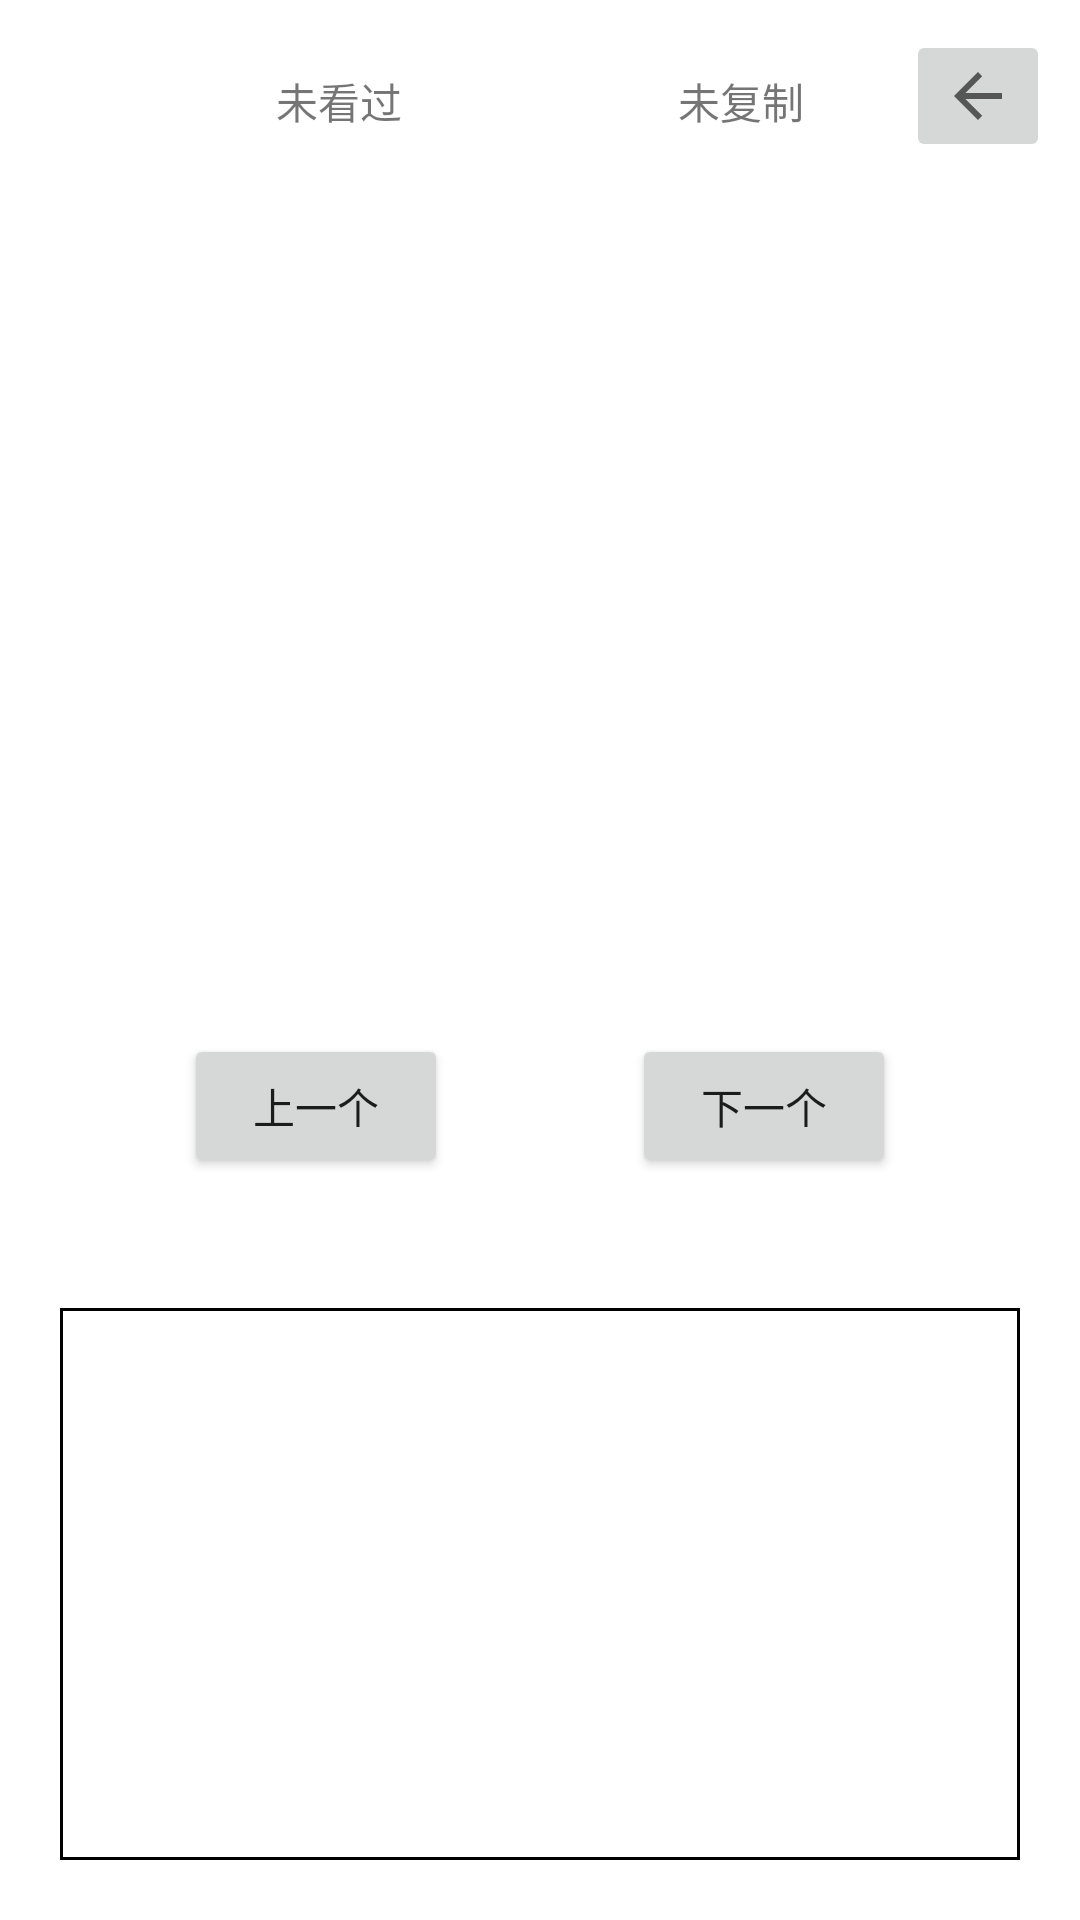

Android layout source for this screen:
<!-- AndroidManifest.xml: application theme Theme.AndroidTest2 -->
<!-- res/layout/activity_image.xml -->
<?xml version="1.0" encoding="utf-8"?>
<LinearLayout xmlns:android="http://schemas.android.com/apk/res/android"
    xmlns:app="http://schemas.android.com/apk/res-auto"
    xmlns:tools="http://schemas.android.com/tools"
    android:layout_width="match_parent"
    android:layout_height="match_parent"
    android:orientation="vertical"
    tools:context=".activity.ImageActivity">

    <androidx.constraintlayout.widget.ConstraintLayout
        android:layout_width="match_parent"
        android:layout_height="416dp">

        <TextView
            android:id="@+id/text_copied"
            android:layout_width="wrap_content"
            android:layout_height="wrap_content"
            android:text="@string/uncopied_text"
            android:textColor="@color/red"
            app:layout_constraintBottom_toTopOf="@+id/image_main"
            app:layout_constraintEnd_toEndOf="parent"
            app:layout_constraintStart_toEndOf="@+id/text_viewed"
            app:layout_constraintTop_toTopOf="parent" />

        <TextView
            android:id="@+id/text_viewed"
            android:layout_width="wrap_content"
            android:layout_height="wrap_content"
            android:text="@string/unviewed_text"
            android:textColor="@color/red"
            app:layout_constraintBottom_toTopOf="@+id/image_main"
            app:layout_constraintEnd_toStartOf="@+id/text_copied"
            app:layout_constraintStart_toStartOf="parent"
            app:layout_constraintTop_toTopOf="parent" />


        <ImageView
            android:id="@+id/image_main"
            android:layout_width="wrap_content"
            android:layout_height="@dimen/main_image_height"
            app:layout_constraintBottom_toTopOf="@+id/view_images"
            app:layout_constraintEnd_toEndOf="parent"
            app:layout_constraintStart_toStartOf="parent"
            app:layout_constraintTop_toBottomOf="@+id/text_viewed"
            tools:srcCompat="@tools:sample/avatars" />

        <ImageButton
            android:id="@+id/button_return"
            android:layout_width="wrap_content"
            android:layout_height="wrap_content"
            android:layout_marginTop="10dp"
            android:layout_marginEnd="10dp"
            app:layout_constraintEnd_toEndOf="parent"
            app:layout_constraintTop_toTopOf="parent"
            app:srcCompat="?attr/actionModeCloseDrawable" />

        <Button
            android:id="@+id/button_next"
            android:layout_width="wrap_content"
            android:layout_height="wrap_content"
            android:text="@string/next_btn"
            app:layout_constraintBottom_toBottomOf="parent"
            app:layout_constraintEnd_toEndOf="parent"
            app:layout_constraintStart_toEndOf="@+id/button_last"
            app:layout_constraintTop_toBottomOf="@+id/view_images" />

        <Button
            android:id="@+id/button_last"
            android:layout_width="wrap_content"
            android:layout_height="wrap_content"
            android:text="@string/last_btn"
            app:layout_constraintBottom_toBottomOf="parent"
            app:layout_constraintEnd_toStartOf="@+id/button_next"
            app:layout_constraintStart_toStartOf="parent"
            app:layout_constraintTop_toBottomOf="@+id/view_images" />

        <HorizontalScrollView
            android:id="@+id/view_images"
            android:layout_width="match_parent"
            android:layout_height="@dimen/image_list_height"
            android:layout_weight="1"
            android:layout_marginStart="40dp"
            android:layout_marginEnd="40dp"
            app:layout_constraintBottom_toTopOf="@+id/button_last"
            app:layout_constraintEnd_toEndOf="parent"
            app:layout_constraintStart_toStartOf="parent"
            app:layout_constraintTop_toBottomOf="@+id/image_main">

            <LinearLayout
                android:layout_width="wrap_content"
                android:layout_height="match_parent"
                android:orientation="horizontal"
                app:layout_constraintBottom_toTopOf="@+id/button_last"
                app:layout_constraintEnd_toEndOf="parent"
                app:layout_constraintStart_toStartOf="parent"
                app:layout_constraintTop_toBottomOf="@+id/image_main">

                <ImageView
                    android:id="@+id/imageView3"
                    android:layout_width="75dp"
                    android:layout_height="79dp"
                    tools:srcCompat="@tools:sample/avatars" />

                <ImageView
                    android:id="@+id/imageView5"
                    android:layout_width="79dp"
                    android:layout_height="77dp"
                    tools:srcCompat="@tools:sample/avatars" />

                <ImageView
                    android:id="@+id/imageView4"
                    android:layout_width="74dp"
                    android:layout_height="78dp"
                    tools:srcCompat="@tools:sample/avatars" />

            </LinearLayout>
        </HorizontalScrollView>
    </androidx.constraintlayout.widget.ConstraintLayout>

    <LinearLayout
        android:layout_width="match_parent"
        android:layout_height="match_parent"
        android:orientation="vertical">

        <ListView
            android:layout_width="match_parent"
            android:layout_height="match_parent"
            android:layout_marginStart="20dp"
            android:layout_marginTop="20dp"
            android:layout_marginEnd="20dp"
            android:layout_marginBottom="20dp"
            android:background="@drawable/shape_border_color_primary" />
    </LinearLayout>

</LinearLayout>
<!-- resources referenced by this layout -->
<resources>
  <dimen name="image_list_height">80dp</dimen>
  <dimen name="main_image_height">150dp</dimen>
  <!-- drawable shape_border_color_primary (drawable) -->
  <?xml version="1.0" encoding="utf-8"?>
  <shape xmlns:android="http://schemas.android.com/apk/res/android">
      
      
      
  
      
      
      <solid android:color="@android:color/white"/>
  
      
      <stroke
          android:width="1dp"
          android:color="@android:color/black"/>
  </shape>
  <string name="last_btn">上一个</string>
  <string name="next_btn">下一个</string>
  <string name="uncopied_text">未复制</string>
  <string name="unviewed_text">未看过</string>
  <style name="Theme.AndroidTest2" parent="Theme.MaterialComponents.DayNight.DarkActionBar">
          
          <item name="colorPrimary">@color/purple_500</item>
          <item name="colorPrimaryVariant">@color/purple_700</item>
          <item name="colorOnPrimary">@color/white</item>
          
          <item name="colorSecondary">@color/teal_200</item>
          <item name="colorSecondaryVariant">@color/teal_700</item>
          <item name="colorOnSecondary">@color/black</item>
          
          <item name="android:statusBarColor" tools:targetApi="l">?attr/colorPrimaryVariant</item>
          
      </style>
  <!-- not gathered from this repository: default colours our renderer supplied (Android Studio template values) -->
  <color name="purple_500">#FF6200EE</color>
  <color name="purple_700">#FF3700B3</color>
  <color name="teal_200">#FF03DAC5</color>
  <color name="teal_700">#FF018786</color>
  <color name="black">#FF000000</color>
  <color name="white">#FFFFFFFF</color>
</resources>
